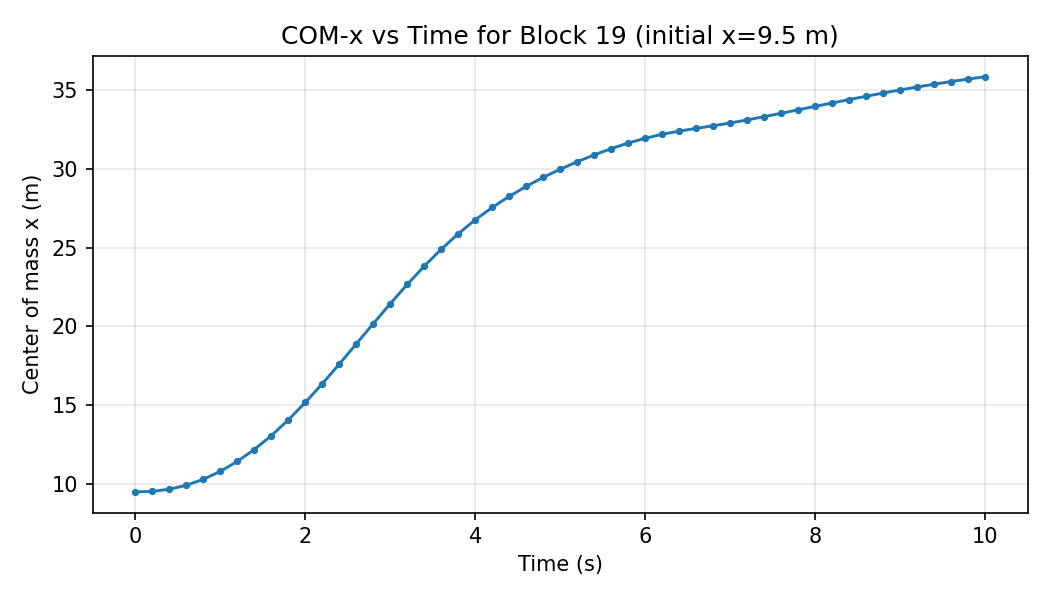

The file beside this chart, header and first rows:
step, time_s, com_x, num_particles
0, 0.0, 9.5, 2340
1, 0.2, 9.523, 2340
2, 0.4, 9.669, 2340
3, 0.6, 9.911, 2340
4, 0.8, 10.3, 2340
5, 1.0, 10.8, 2340
6, 1.2, 11.43, 2340
7, 1.4, 12.18, 2340
8, 1.6, 13.07, 2340
9, 1.8, 14.06, 2340
10, 2.0, 15.17, 2340
11, 2.2, 16.36, 2340
12, 2.4, 17.6, 2340
13, 2.6, 18.89, 2340
14, 2.8, 20.17, 2340
15, 3.0, 21.44, 2340
16, 3.2, 22.66, 2340
17, 3.4, 23.82, 2340
18, 3.6, 24.89, 2340
19, 3.8, 25.88, 2340
20, 4.0, 26.76, 2340
21, 4.2, 27.55, 2340
22, 4.4, 28.25, 2340
23, 4.6, 28.89, 2340
24, 4.8, 29.46, 2340
25, 5.0, 29.98, 2340
26, 5.2, 30.45, 2340
27, 5.4, 30.88, 2340
28, 5.6, 31.28, 2340
29, 5.8, 31.64, 2340
30, 6.0, 31.94, 2340
31, 6.2, 32.19, 2340
32, 6.4, 32.39, 2340
33, 6.6, 32.57, 2340
34, 6.8, 32.73, 2340
35, 7.0, 32.91, 2340
36, 7.2, 33.11, 2340
37, 7.4, 33.31, 2340
38, 7.6, 33.53, 2340
39, 7.8, 33.74, 2340
40, 8.0, 33.96, 2340
41, 8.2, 34.18, 2340
42, 8.4, 34.4, 2340
43, 8.6, 34.61, 2340
44, 8.8, 34.81, 2340
45, 9.0, 35.01, 2340
46, 9.2, 35.19, 2340
47, 9.4, 35.37, 2340
48, 9.6, 35.54, 2340
49, 9.8, 35.7, 2340
50, 10.0, 35.85, 2340
